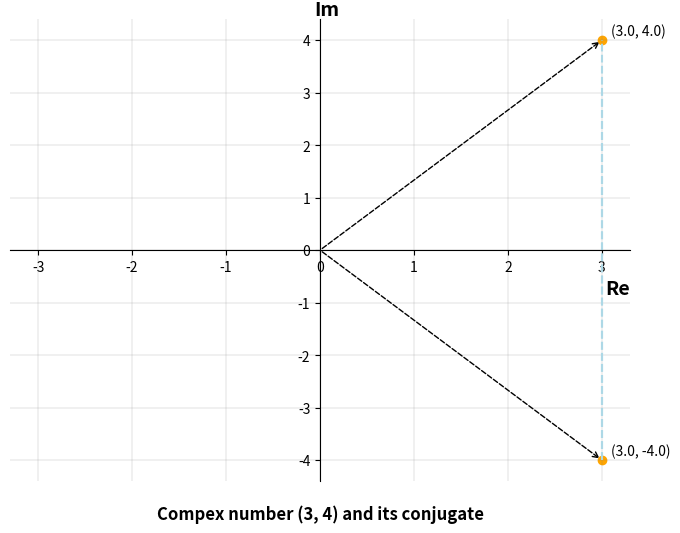

Write Python code to recreate this figure.
import matplotlib.pyplot as plt
import numpy as np

def plot_complex(z, axes=None):

    if axes is None:
    	fig, axes = plt.subplots(figsize=(8, 6))
    axes.scatter(z[0], z[1], color='orange', marker='o')
    axes.annotate('', xy=(z[0], z[1]),
                  xytext=(0, 0),
                  arrowprops=dict(arrowstyle='->',
                                  lw=1, ls='--'))
    axes.text(z[0]+0.1, z[1]+0.1,
    	      f'({z[0]:.1f}, {z[1]:.1f})')

    axes.spines['top'].set_visible(False)
    axes.spines['right'].set_visible(False)
    axes.spines['bottom'].set_position(('data', 0))
    axes.set_xlabel("Re", loc='right', fontsize=14, fontweight='semibold')
    axes.spines['left'].set_position(('data', 0))
    axes.set_ylabel('Im', loc='top', rotation=0,labelpad=-30,
                    fontsize=14, fontweight='semibold')
    axes.set_xlim(-1.1*np.abs(z[0]), 1.1*np.abs(z[0]))
    axes.set_ylim(-1.1*np.abs(z[1]), 1.1*np.abs(z[1]))
    axes.grid(True, lw=0.2, color='grey', alpha=0.8)

    return axes


if __name__ == '__main__':
	z = (3, 4)
	axes = plot_complex(z)
	z_conjugate = (z[0], -z[1])
	plot_complex(z_conjugate, axes)
	axes.plot([z[0]]*10, np.linspace(z_conjugate[1], z, 10), 
		    linestyle='--', color='lightblue')
	axes.set_title(f'Compex number ({z[0]}, {z[1]}) and its conjugate',
		           x=0.5, y=-0.1, fontweight='semibold')
	# plt.savefig(f'img/Compex number ({z[0]}, {z[1]}) and its conjugate.jpg', dpi=300)
	plt.show()

